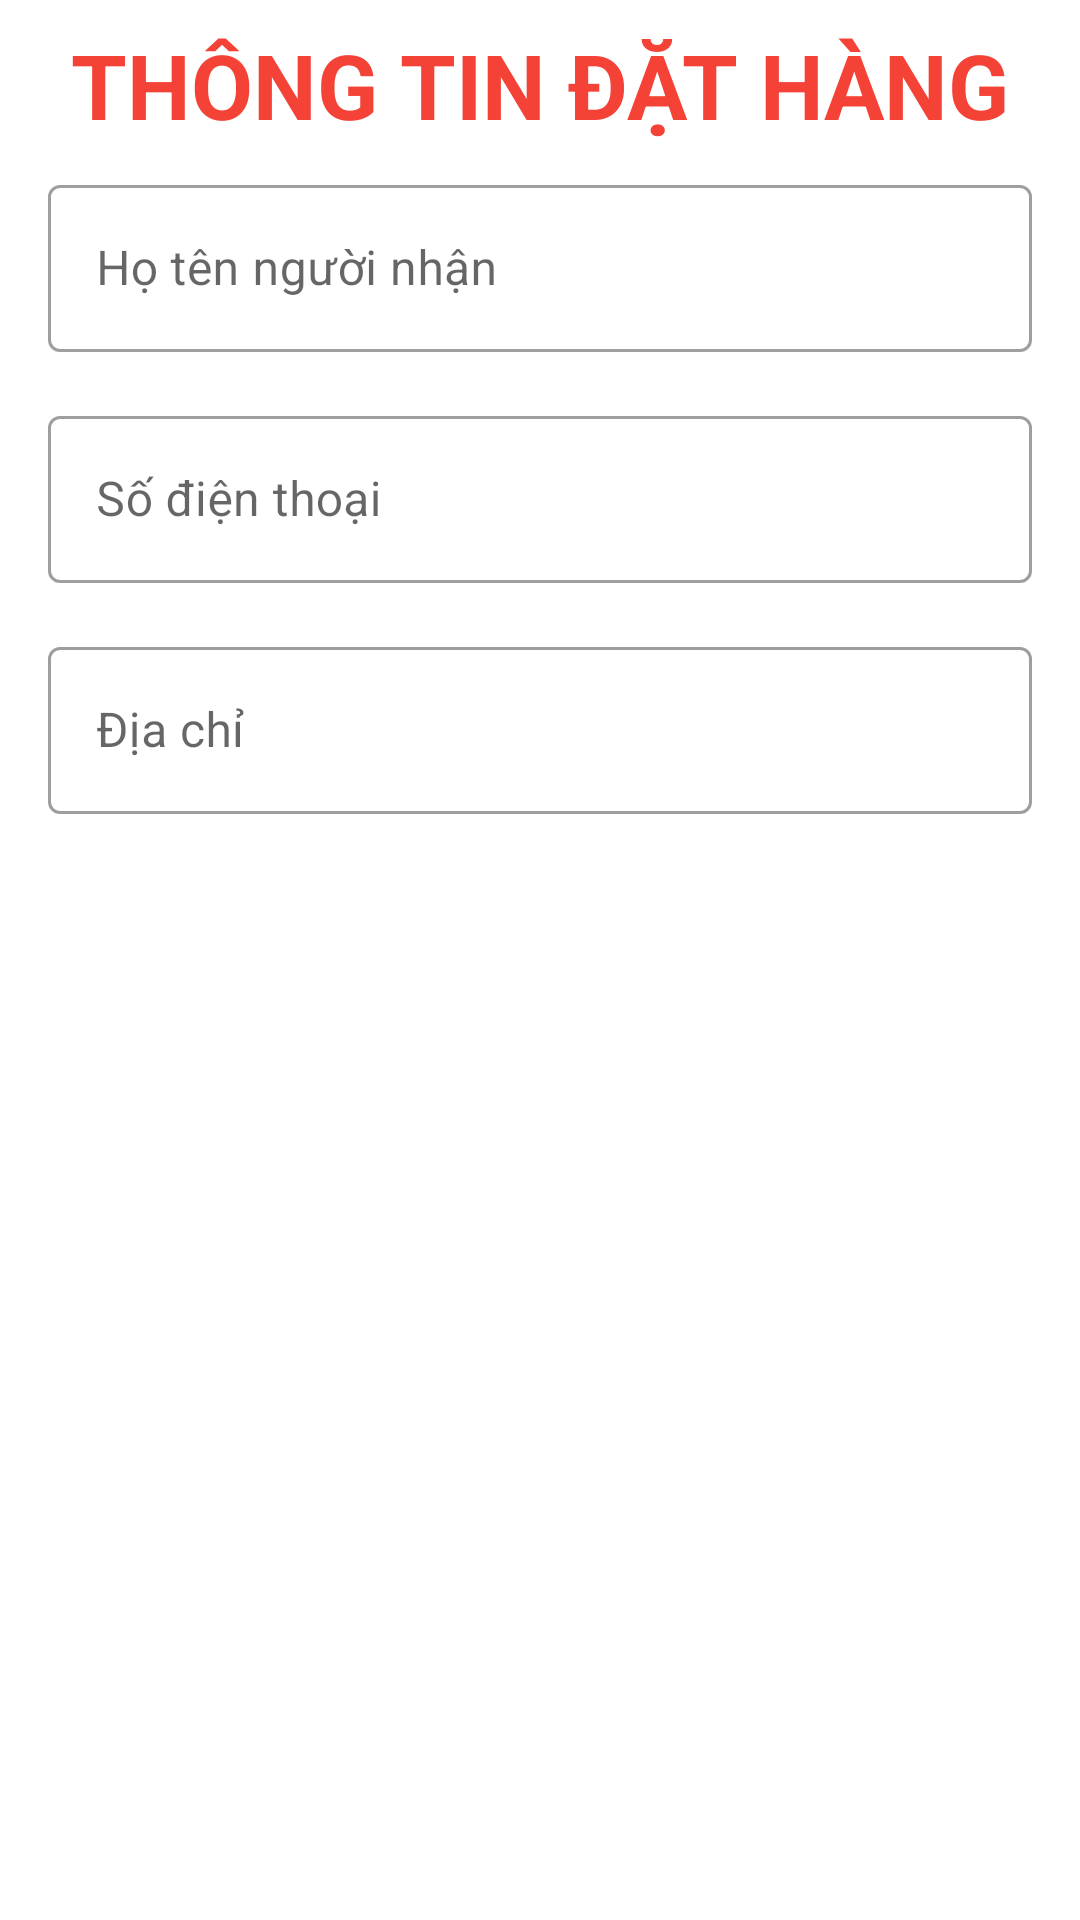

Layout XML and referenced resources for this Android screen:
<!-- AndroidManifest.xml: application theme Theme.DesignTechWorld -->
<!-- res/layout/dialog_order.xml -->
<?xml version="1.0" encoding="utf-8"?>
<LinearLayout xmlns:android="http://schemas.android.com/apk/res/android"
    android:layout_width="match_parent"
    xmlns:app="http://schemas.android.com/apk/res-auto"
    android:orientation="vertical"
    android:layout_height="wrap_content"
    android:padding="8dp"
    >

    <TextView
        android:textStyle="bold"
        android:layout_width="match_parent"
        android:layout_height="wrap_content"
        android:text="THÔNG TIN ĐẶT HÀNG"
        android:textColor="#F44336"
        android:textSize="30sp"
        android:gravity="center"/>

    <com.google.android.material.textfield.TextInputLayout
        android:layout_margin="8dp"
        android:hint="Họ tên người nhận"
        android:layout_width="match_parent"
        style="@style/Widget.MaterialComponents.TextInputLayout.OutlinedBox"
        android:layout_height="wrap_content">
        <com.google.android.material.textfield.TextInputEditText
            android:layout_width="match_parent"
            android:id="@+id/account_name"
            android:inputType="textPersonName"
            android:layout_height="match_parent"
           />
    </com.google.android.material.textfield.TextInputLayout>

    <com.google.android.material.textfield.TextInputLayout
        android:layout_margin="8dp"
        android:hint="Số điện thoại"
        android:layout_width="match_parent"
        android:layout_height="wrap_content"
        style="@style/Widget.MaterialComponents.TextInputLayout.OutlinedBox">
        <com.google.android.material.textfield.TextInputEditText
            android:layout_width="match_parent"
            android:id="@+id/account_phone"
            android:inputType="phone"
            android:layout_height="match_parent"
            />
    </com.google.android.material.textfield.TextInputLayout>

    <com.google.android.material.textfield.TextInputLayout
        android:layout_margin="8dp"
        android:hint="Địa chỉ"
        android:layout_width="match_parent"
        android:layout_height="wrap_content"
        style="@style/Widget.MaterialComponents.TextInputLayout.OutlinedBox">
        <com.google.android.material.textfield.TextInputEditText
            android:layout_width="match_parent"
            android:id="@+id/account_address"
            android:layout_height="match_parent"
            />
    </com.google.android.material.textfield.TextInputLayout>





</LinearLayout>
<!-- resources referenced by this layout -->
<resources>
  <style name="Theme.DesignTechWorld" parent="Theme.MaterialComponents.DayNight.DarkActionBar">
          
          <item name="colorPrimary">@android:color/holo_blue_bright</item>
          <item name="colorPrimaryVariant">@color/purple_700</item>
          <item name="colorOnPrimary">@color/white</item>
          
          <item name="colorSecondary">@color/teal_200</item>
          <item name="colorSecondaryVariant">@color/teal_700</item>
          <item name="colorOnSecondary">@color/black</item>
          
          <item name="android:statusBarColor">@android:color/holo_blue_dark</item>
          
      </style>
  <!-- not gathered from this repository: default colours our renderer supplied (Android Studio template values) -->
  <color name="purple_700">#FF3700B3</color>
  <color name="teal_200">#FF03DAC5</color>
  <color name="teal_700">#FF018786</color>
  <color name="black">#FF000000</color>
  <color name="white">#FFFFFFFF</color>
</resources>
